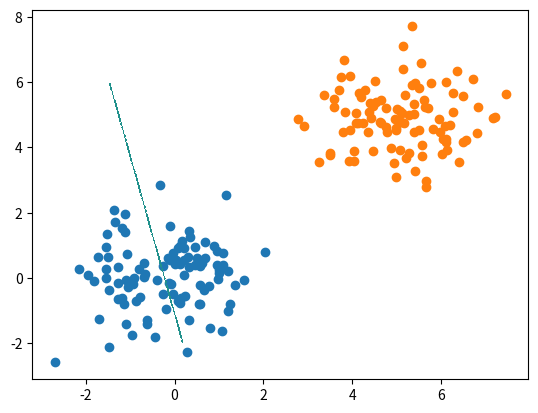

Python code for this plot:
# single perceptron training for 2 linearly separable classes
# %%
import numpy as np
import matplotlib.pyplot as plt

# %%
# generate random data points with labels for two linearly separable classes and plot it
# numvals = number of samples per class
# returns data in trainIN, size 2*numvals X 3
# each row contains Bias, x, y, i.e., -1 x y
# returns labels (0 and 1) in trainLabels, size 2*numvals
def generate_train_data(numvals):
    # randomly generate 2D training data
    train_in = np.random.normal(0.0, 1.0, size=(numvals, 2))

    # plot datrain_ina
    plot_coords = np.reshape(train_in,(2*numvals), 'F')
    plt.scatter(plot_coords[0:numvals], plot_coords[numvals:2*numvals])

    tmp = np.random.normal(5.0, 1.0, size=(numvals, 2))
    train_in = np.concatenate((train_in, tmp), axis=0)

    # plot data
    plot_coords = np.reshape(tmp, (2*numvals), 'F')
    plt.scatter(plot_coords[0:numvals], plot_coords[numvals:2*numvals])
    # commented out, as the plot is shown at the end after drawing the decision boundary
    # uncomment if you want to see the the plot at this point
    # plt.show()

    # add bias input of -1
    biasweight = np.full((2*numvals, 1), -1.0)
    train_in = np.concatenate((biasweight, train_in), axis=1)

    # generate labels
    trainlabels = np.full(numvals, 0)
    tmp = np.full(numvals, 1)
    trainlabels = np.concatenate((trainlabels, tmp), axis=0)

    return train_in, trainlabels


# compute output of perceptron with step function as activation
def perceptron_out(weights, sample):
    # todo: add cour code here
    sum = np.dot(weights.T,sample)
    if sum > 0:
        return 1
    else:
        return 0


# compute MRSE for evaluation
def compute_mrse(samples, labels, weights):
    mrse = 0.0   # mean root square error
    for s in range(labels.size):
        y = perceptron_out(weights, samples[s])
        # compute residual error
        eps = labels[s] - y
        mrse = mrse + eps*eps
    mrse = np.sqrt(mrse/labels.size)
    return mrse


# plots a line given as an implicit function in line parameter
# line = [a b c] with the line equation ax +by + c = 0
# Xmin/max, Ymin/max define the range of the plot
def plot_line(Xmin, Xmax, Ymin, Ymax, line):
    delta = 0.025
    xrange = np.arange(Xmin, Xmax, delta)
    yrange = np.arange(Ymin, Ymax, delta)
    X, Y = np.meshgrid(xrange,yrange)

    print('Line equation: ', line[0], 'x + ', line[1], 'y + ', line[2], ' = 0')
    # scale line equation such that normal vector has norm 1
    # this is not strictly required, but may avoid issues with the levels threshold of the contour plot
    norm = np.sqrt(line[0]**2 + line[1]**2)
    line = line / norm

    F = np.fabs(line[0]*X + line[1]*Y + line[2])
    plt.contourf(X, Y, (F), levels=[0, 0.01])


def main():
    # learning rate (try changing it!)
    alpha = 0.1

    # init of weights - NEVER use zero for an MLP (it does work with a single perceptron though)
    weights = np.array([0, 0, 0], dtype="float64")
    maxiterations = 10  # maximum number of iterations for training

    # generate random data points with labels
    train_in, trainlabels = generate_train_data(100)

    # perceptron training
    weights_changed = True
    i = 0

    while i < maxiterations and weights_changed is True:
        print("Iteration ", i)
        print("weights ", weights)

        # todo: add your training code here
        
        weights_changed = False
        
        for x,y in zip(train_in, trainlabels):
            out = perceptron_out(weights, x)
            residual = y - out
            if residual != 0:
                weights += alpha * residual * x
                weights_changed = True



        i = i + 1

    # just a check: after training, the Mean Root Square Error (MRSE) should be zero on training data
    # (try generating test data and evaluate on that!)
    print('MRSE:', compute_mrse(train_in, trainlabels, weights))

    # todo: insert correct line parameters
    line = np.array([1, 1, 0])
    line = weights

    plot_line(-2,6, -2,6, line)
    plt.show()


if __name__ == '__main__':
    main()

# %%
